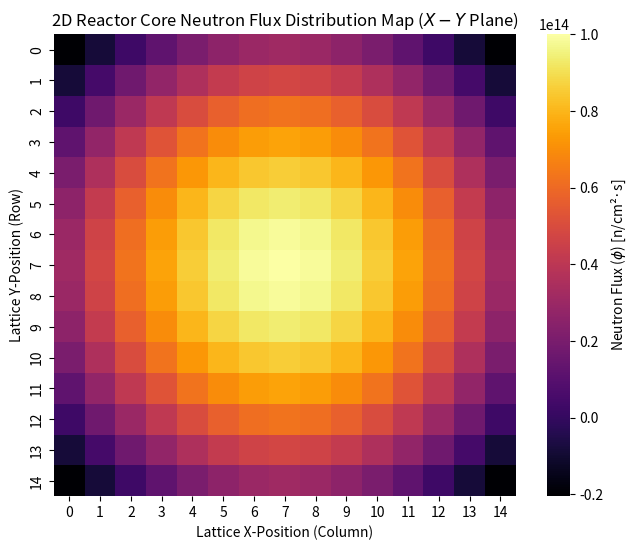

Write the Python code that produced this figure.
import numpy as np
import matplotlib.pyplot as plt
import seaborn as sns

# 1. Mocking a 15x15 core lattice flux output matrix for visualization
# In reality, you would load your actual simulation output file here
np.random.seed(42)
core_dimension = 15
# Simulating a typical peak-in-the-center cosine flux profile of a reactor
x, y = np.meshgrid(np.linspace(-1, 1, core_dimension), np.linspace(-1, 1, core_dimension))
dst = np.sqrt(x**2 + y**2)
flux_matrix = np.cos(dst * (np.pi / 2.5)) * 1e14  # Typical power reactor flux magnitude (n/cm^2-s)

# 2. Plotting the 2D Flux Map Heatmap
plt.figure(figsize=(8, 6))
ax = sns.heatmap(
    flux_matrix, 
    cmap="inferno",       # 'inferno' or 'jet' are standard for nuclear thermal/flux gradients
    annot=False,          # Set to True if you want to see exact numerical values in each cell
    square=True, 
    cbar_kws={'label': 'Neutron Flux ($\phi$) [n/cm²·s]'}
)

plt.title("2D Reactor Core Neutron Flux Distribution Map ($X-Y$ Plane)")
plt.xlabel("Lattice X-Position (Column)")
plt.ylabel("Lattice Y-Position (Row)")
plt.show()
